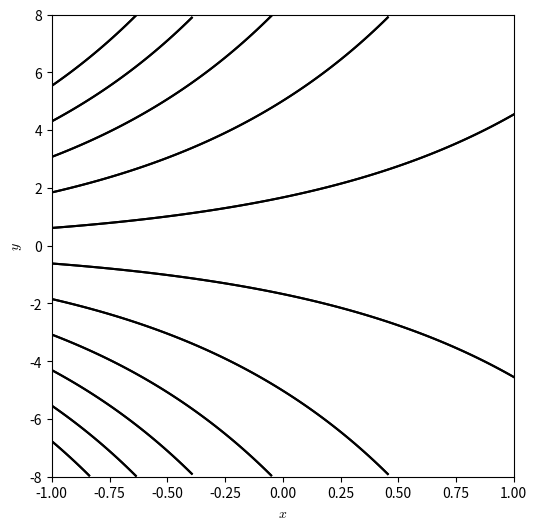

Here is the Python script that generated this plot:
"""Plot an example of ODE solutions to a differential equation"""
import os.path

import numpy as np
import matplotlib.pyplot as plt


FIG_WIDTH = 9
FIG_HEIGHT = 6

def plot(save_path=None, file_name="generic-solutions.eps"):
    plt.rc("mathtext", fontset="cm")

    xlim = (-1, 1)
    ylim = (-8, 8)

    x_vec = np.linspace(*xlim, 100)
    y_vec = np.linspace(*ylim, 100)

    #xs, ys = np.meshgrid(x_vec, y_vec)
    # Matplotlib can't render transparent surfaces correctly since it
    # lacks a 3d-rendering backend. This workaround works for a flat
    # surface
    xs, ys = np.meshgrid(xlim, ylim)

    fig, ax = plt.subplots(figsize=(FIG_WIDTH, FIG_HEIGHT))

    for c in np.linspace(-8 * np.exp(1), 8 * np.exp(1), 14)[1:-2]:
        line_xs = x_vec
        line_ys = c * np.exp(x_vec)

        mask = (line_ys > ylim[0]) & (line_ys < ylim[1])

        line_xs = line_xs[mask]
        line_ys = line_ys[mask]

        ax.plot(line_xs, line_ys, color="black", zorder=4)
        ax.plot(line_xs, line_ys, color="black")

    ax.set_xlim(*xlim)
    ax.set_ylim(*ylim)

    ax.set_aspect((xlim[1] - xlim[0]) / (ylim[1] - ylim[0]))

    ax.set_xlabel("$x$")
    ax.set_ylabel("$y$")

    if save_path:
        file_path = os.path.join(save_path, file_name)

        plt.savefig(file_path, format="eps", bbox_inches="tight")


if __name__ == "__main__":
    plot()
    plt.show()
